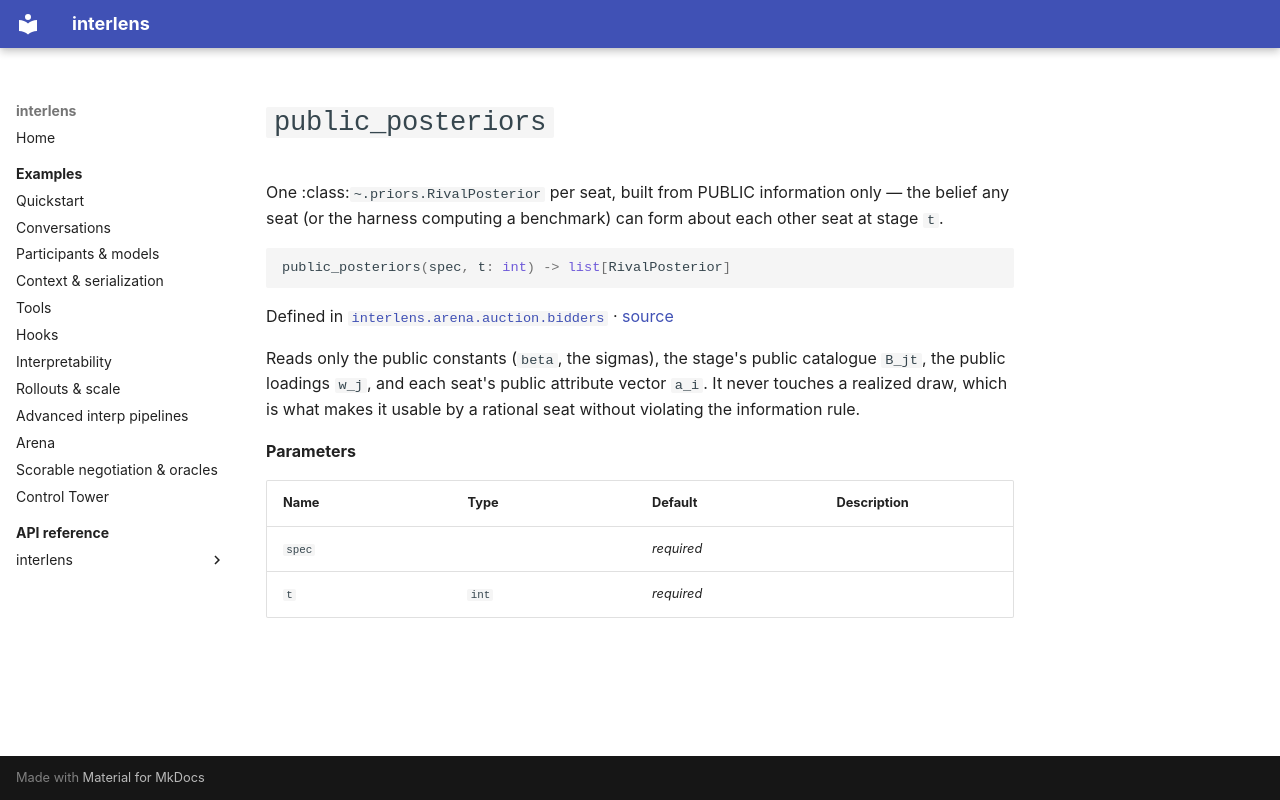

repository: Sid-MB/interlens · page: reference/interlens/arena/auction/bidders/public_posteriors/index.html · generator: mkdocs

# `public_posteriors`

One :class:`~.priors.RivalPosterior` per seat, built from PUBLIC information only — the belief any seat (or the harness computing a benchmark) can form about each other seat at stage `t`.

```python
public_posteriors(spec, t: int) -> list[RivalPosterior]
```

Defined in [`interlens.arena.auction.bidders`](index.md) · [source](https://github.com/Sid-MB/interlens/blob/main/src/interlens/arena/auction/bidders.py#L64-L77)

Reads only the public constants (`beta`, the sigmas), the stage's public catalogue `B_jt`, the public
loadings `w_j`, and each seat's public attribute vector `a_i`. It never touches a realized draw,
which is what makes it usable by a rational seat without violating the information rule.

**Parameters**

| Name | Type | Default | Description |
|---|---|---|---|
| `spec` |  | *required* |  |
| `t` | `int` | *required* |  |
